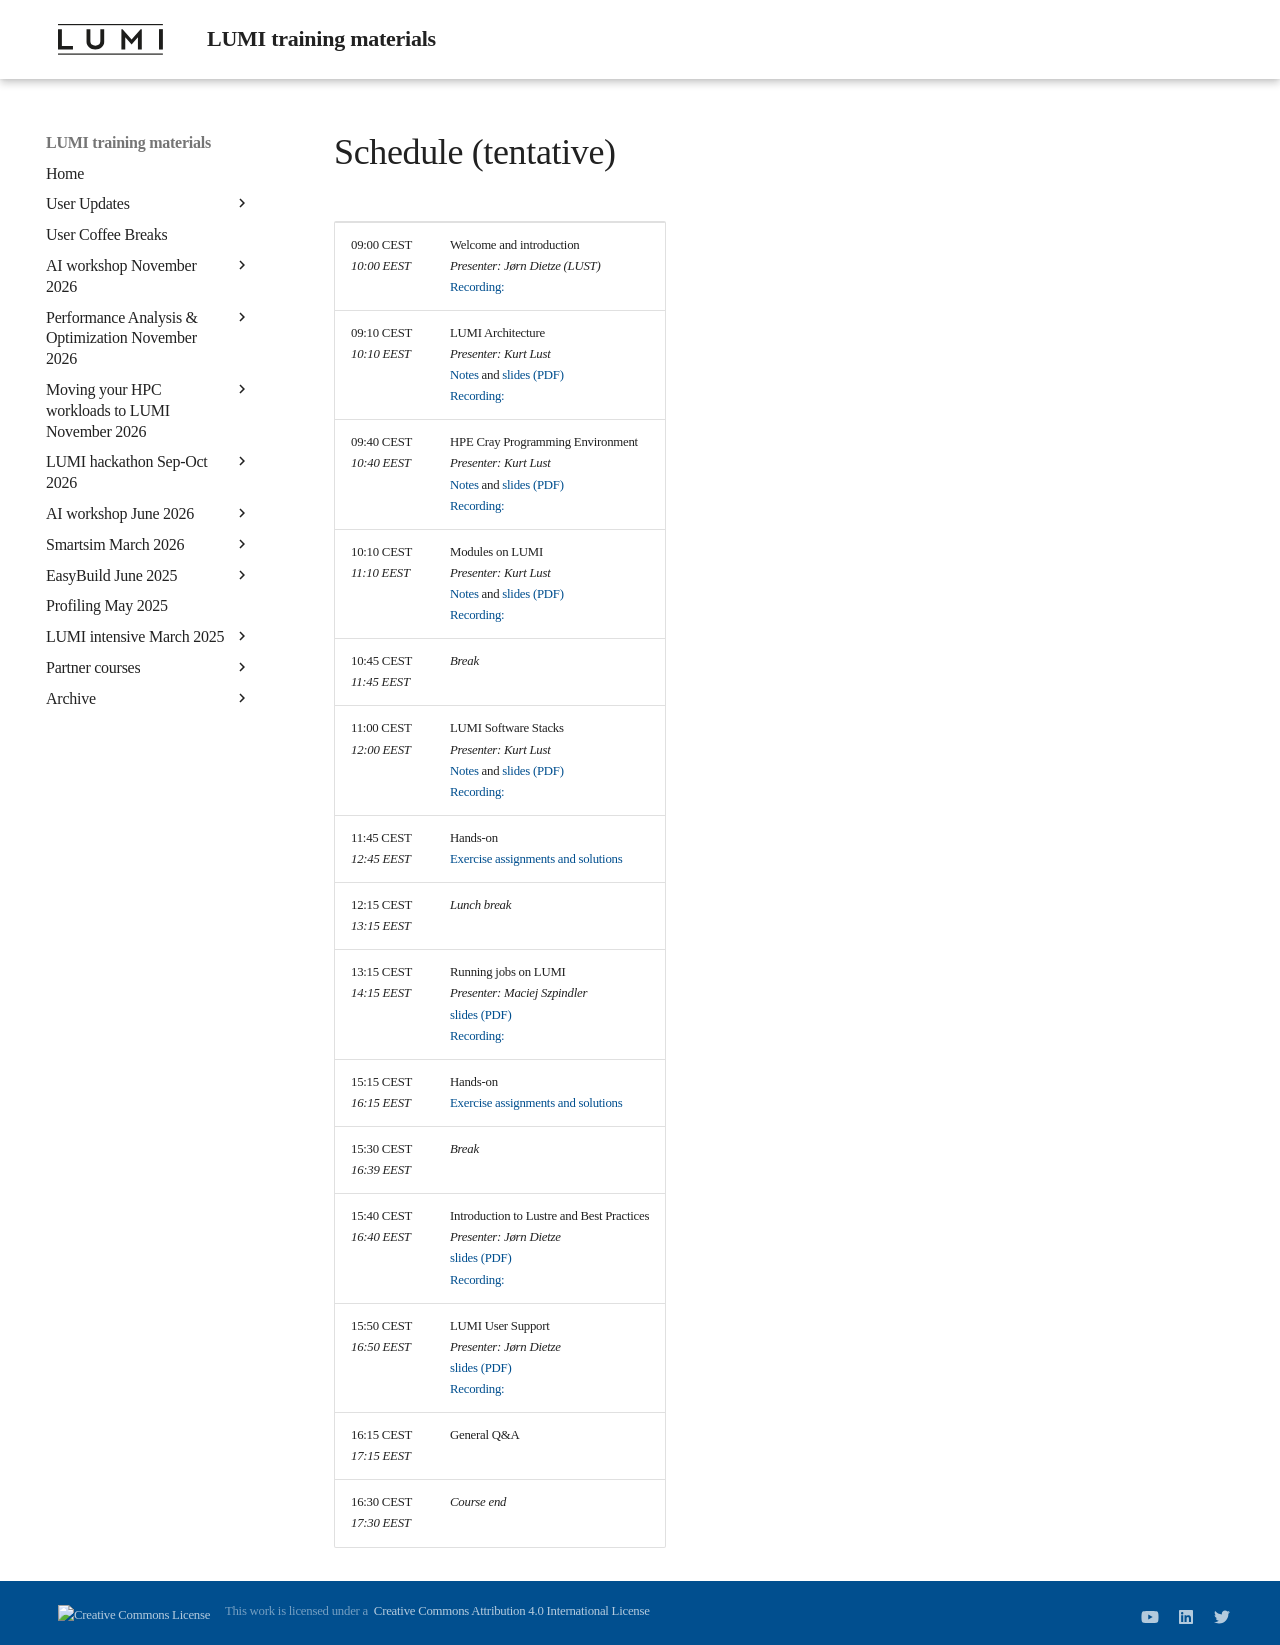

repository: Lumi-supercomputer/LUMI-training-materials · page: 1day-20230509/schedule/index.html · generator: mkdocs

# Schedule (tentative)


<table style="text-align: left;">
<tbody>
    <tr>
        <td>
            09:00 CEST&nbsp;&nbsp;
            <br/><em>10:00 EEST</em>
        </td>
        <td>
            Welcome and introduction
            <br/><em>Presenter: Jørn Dietze (LUST)</em>
            <br/><a href="../video_00_Introduction/">Recording:</a>
        </td>
    </tr>
    <tr>
        <td>
            09:10 CEST
            <br/><em>10:10 EEST</em>
        </td>
        <td>
            LUMI Architecture
            <br/><em>Presenter: Kurt Lust</em>
            <br/><a href="../01_Architecture">Notes</a>
            and
            <a href="https://462000265.lumidata.eu/1day-20230509/files/LUMI-1day-20230509-01-architecture.pdf">slides (PDF)</a>
            <br/><a href="../video_01_LUMI_Architecture/">Recording:</a>
         </td>
    </tr>
    <tr>
        <td>
            09:40 CEST
            <br/><em>10:40 EEST</em>
        </td>
        <td>
            HPE Cray Programming Environment
            <br/><em>Presenter: Kurt Lust</em>
            <br/><a href="../02_CPE">Notes</a>
            and
            <a href="https://462000265.lumidata.eu/1day-20230509/files/LUMI-1day-20230509-02-CPE.pdf">slides (PDF)</a>
            <br/><a href="../video_02_HPE_Cray_Programming_Environment/">Recording:</a>
        </td>
    </tr>
    <tr>
        <td>
            10:10 CEST
            <br/><em>11:10 EEST</em>
        </td>
        <td>
            Modules on LUMI
            <br/><em>Presenter: Kurt Lust</em>
            <br/><a href="../03_Modules">Notes</a>
            and
            <a href="https://462000265.lumidata.eu/1day-20230509/files/LUMI-1day-20230509-03-modules.pdf">slides (PDF)</a>
            <br/><a href="../video_03_Modules_on_LUMI/">Recording:</a>
        </td>
    </tr>
    <tr>
        <td>
            10:45 CEST
            <br/><em>11:45 EEST</em>
        </td>
        <td><em>Break</em></td>
    </tr>
    <tr>
        <td>
            11:00 CEST
            <br/><em>12:00 EEST</em>
        </td>
        <td>
            LUMI Software Stacks
            <br/><em>Presenter: Kurt Lust</em>
            <br/><a href="../04_Software_stacks">Notes</a>
            and
            <a href="https://462000265.lumidata.eu/1day-20230509/files/LUMI-1day-20230509-04-software.pdf">slides (PDF)</a>
            <br/><a href="../video_04_LUMI_Software_Stacks/">Recording:</a>
        </td>
    </tr>
    <tr>
        <td>
            11:45 CEST
            <br/><em>12:45 EEST</em>
        </td>
        <td>
            Hands-on
            <br/><a href="../05_Exercises_1">Exercise assignments and solutions</a>
        </td>
    </tr>
    <tr>
        <td>
            12:15 CEST
            <br/><em>13:15 EEST</em>
        </td>
        <td><em>Lunch break</em></td>
    </tr>
    <tr>
        <td>
            13:15 CEST
            <br/><em>14:15 EEST</em>
        </td>
        <td>
            Running jobs on LUMI
            <br/><em>Presenter: Maciej Szpindler</em>
            <br/>
            <!-- <a href="../06_Running_jobs">Notes</a> and-->
            <a href="https://462000265.lumidata.eu/1day-20230509/files/LUMI-1day-20230509-06-running_jobs.pdf">slides (PDF)</a>
            <br/><a href="../video_06_Running_Jobs_on_LUMI/">Recording:</a>
        </td>
    </tr>
    <tr>
        <td>
            15:15 CEST
            <br/><em>16:15 EEST</em>
        </td>
        <td>
            Hands-on
            <br/><a href="../07_Exercises_2">Exercise assignments and solutions</a>
        </td>
    </tr>
    <tr>
        <td>
            15:30 CEST
            <br/><em>16:39 EEST</em>
        </td>
        <td><em>Break</em></td>
    </tr>
    <tr>
        <td>
            15:40 CEST
            <br/><em>16:40 EEST</em>
        </td>
        <td>
            Introduction to Lustre and Best Practices
            <br/><em>Presenter: Jørn Dietze</em>
            <br/>
            <!-- <a href="../06_Running_jobs">Notes</a> and-->
            <a href="https://462000265.lumidata.eu/1day-20230509/files/LUMI-1day-20230509-08-Lustre-intro.pdf">slides (PDF)</a>
            <br/><a href="../video_08_Introduction_to_Lustre_and_Best_Practices/">Recording:</a>
        </td>
    </tr>
     <tr>
        <td>
            15:50 CEST
            <br/><em>16:50 EEST</em>
        </td>
        <td>
            LUMI User Support
            <br/><em>Presenter: Jørn Dietze</em>
            <br/>
            <!-- <a href="../06_Running_jobs">Notes</a> and-->
            <a href="https://462000265.lumidata.eu/1day-20230509/files/LUMI-1day-20230509-09-Lumi-support.pdf">slides (PDF)</a>
            <br/><a href="../video_09_LUMI_User_Support/">Recording:</a>
        </td>
    </tr>
    <tr>
        <td>
            16:15 CEST
            <br/><em>17:15 EEST</em>
        </td>
        <td>General Q&A</td>
    </tr>
    <tr>
        <td>
            16:30 CEST
            <br/><em>17:30 EEST</em>
        </td>
        <td><em>Course end</em></td>
    </tr>
</tbody>
</table>
